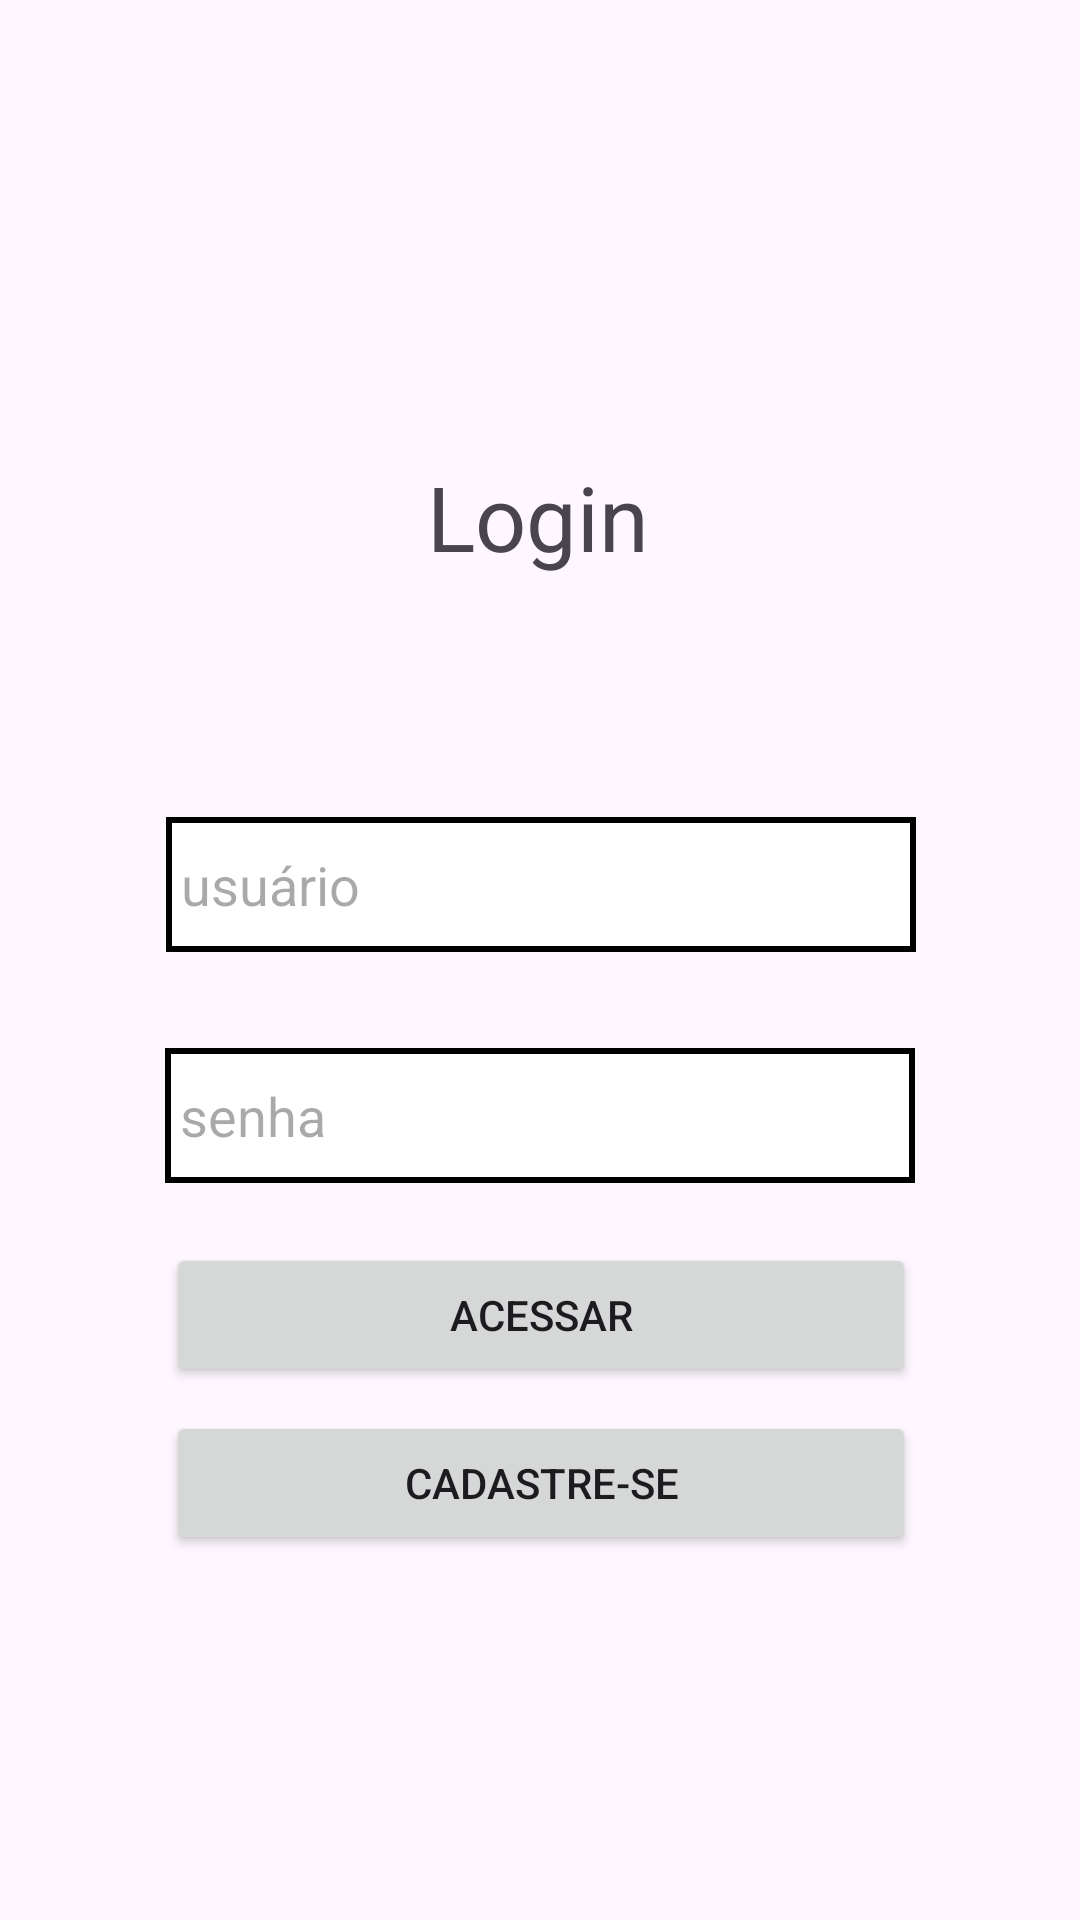

This screen was rendered from an Android layout file. Write that file and the resources it references.
<!-- AndroidManifest.xml: application theme Theme.MyApplicationProva -->
<!-- res/layout/activity_tela_login.xml -->
<?xml version="1.0" encoding="utf-8"?>
<androidx.constraintlayout.widget.ConstraintLayout xmlns:android="http://schemas.android.com/apk/res/android"
    xmlns:app="http://schemas.android.com/apk/res-auto"
    xmlns:tools="http://schemas.android.com/tools"
    android:id="@+id/main"
    android:layout_width="match_parent"
    android:layout_height="match_parent"
    tools:context=".TelaLogin">

    <TextView
        android:id="@+id/textView2"
        android:layout_width="wrap_content"
        android:layout_height="wrap_content"
        android:layout_marginTop="152dp"
        android:text="Login"
        android:textSize="30sp"
        app:layout_constraintEnd_toEndOf="parent"
        app:layout_constraintHorizontal_bias="0.498"
        app:layout_constraintStart_toStartOf="parent"
        app:layout_constraintTop_toTopOf="parent" />

    <EditText
        android:id="@+id/editUsuario"
        android:layout_width="250dp"
        android:layout_height="45dp"
        android:layout_marginTop="80dp"
        android:ems="10"
        android:hint="usuário"
        android:inputType="text"
        android:background="@drawable/shape_edittext"
        app:layout_constraintEnd_toEndOf="parent"
        app:layout_constraintHorizontal_bias="0.502"
        app:layout_constraintStart_toStartOf="parent"
        app:layout_constraintTop_toBottomOf="@+id/textView2" />

    <EditText
        android:id="@+id/editSenha"
        android:layout_width="250dp"
        android:layout_height="45dp"
        android:layout_marginTop="32dp"
        android:ems="10"
        android:hint="senha"
        android:inputType="textPassword"
        android:background="@drawable/shape_edittext"
        app:layout_constraintEnd_toEndOf="parent"
        app:layout_constraintStart_toStartOf="parent"
        app:layout_constraintTop_toBottomOf="@+id/editUsuario" />

    <Button
        android:id="@+id/buttonAcessar"
        android:layout_width="250dp"
        android:layout_height="wrap_content"
        android:layout_marginTop="20dp"
        android:text="Acessar"
        app:layout_constraintEnd_toEndOf="parent"
        app:layout_constraintHorizontal_bias="0.502"
        app:layout_constraintStart_toStartOf="parent"
        app:layout_constraintTop_toBottomOf="@+id/editSenha" />

    <Button
        android:id="@+id/buttonCadastro"
        android:layout_width="250dp"
        android:layout_height="wrap_content"
        android:layout_marginTop="8dp"
        android:text="Cadastre-se"
        app:layout_constraintEnd_toEndOf="parent"
        app:layout_constraintHorizontal_bias="0.503"
        app:layout_constraintStart_toStartOf="parent"
        app:layout_constraintTop_toBottomOf="@+id/buttonAcessar" />

</androidx.constraintlayout.widget.ConstraintLayout>
<!-- resources referenced by this layout -->
<resources>
  <!-- drawable shape_edittext (drawable) -->
  <?xml version="1.0" encoding="utf-8"?>
  <shape xmlns:android="http://schemas.android.com/apk/res/android">
  
      <stroke
          android:width="2dp"
          android:color="@color/black"/>
  
      <solid
          android:color="@color/white"/>
  
      <padding
          android:left="5dp"/>
  
  </shape>
  <style name="Theme.MyApplicationProva" parent="Base.Theme.MyApplicationProva" />
  <style name="Base.Theme.MyApplicationProva" parent="Theme.Material3.DayNight.NoActionBar">
          
          
      </style>
  <!-- not gathered from this repository: default colours our renderer supplied (Android Studio template values) -->
  <color name="black">#FF000000</color>
  <color name="white">#FFFFFFFF</color>
</resources>
